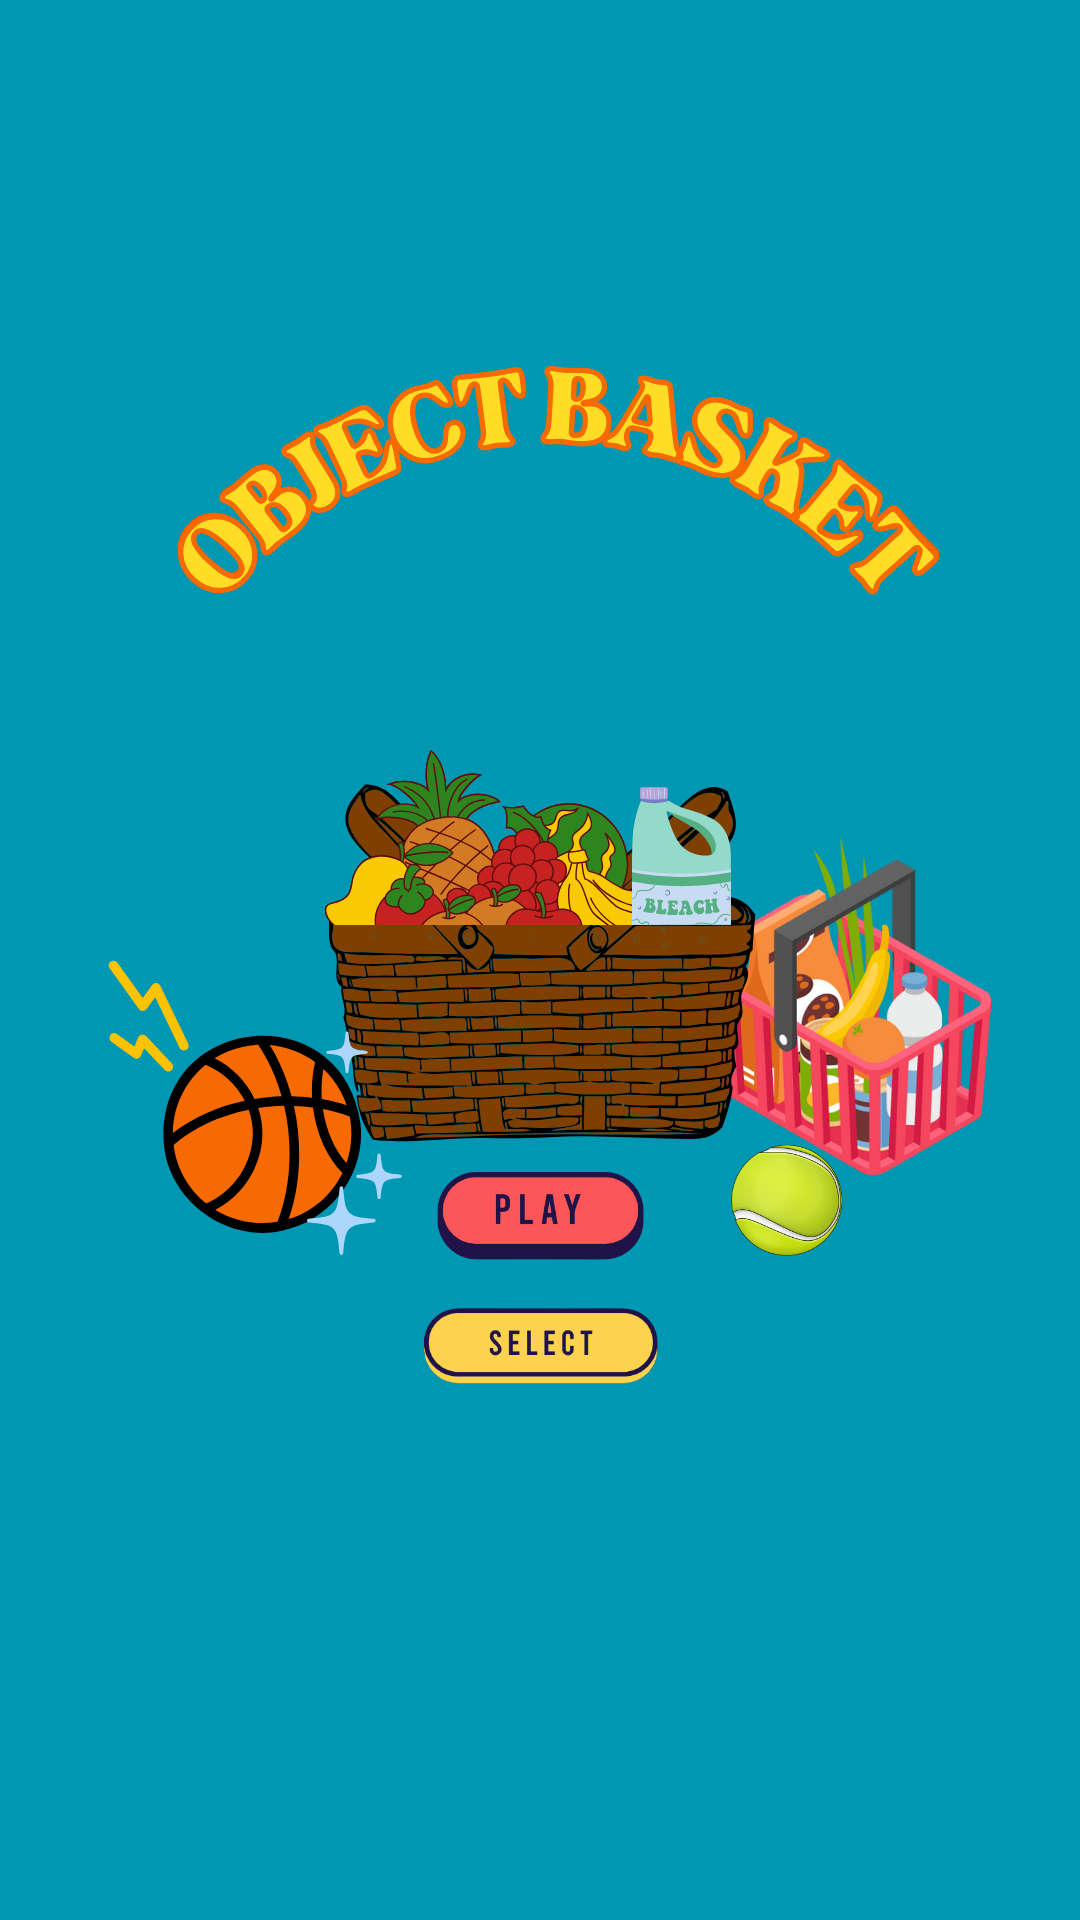

Layout XML and referenced resources for this Android screen:
<!-- AndroidManifest.xml: application theme Theme.ObjectBasket -->
<!-- res/layout/activity_main.xml -->
<?xml version="1.0" encoding="utf-8"?>
<androidx.constraintlayout.widget.ConstraintLayout xmlns:android="http://schemas.android.com/apk/res/android"
    xmlns:app="http://schemas.android.com/apk/res-auto"
    xmlns:tools="http://schemas.android.com/tools"
    android:layout_width="match_parent"
    android:layout_height="match_parent"
    tools:context=".MainActivity">


    <androidx.constraintlayout.widget.Guideline
        android:id="@+id/guidelineVertical20"
        android:layout_width="wrap_content"
        android:layout_height="wrap_content"
        android:orientation="vertical"
        app:layout_constraintGuide_percent="0.1" />

    <ImageView
        android:id="@+id/imageView"
        android:layout_width="match_parent"
        android:layout_height="match_parent"
        android:contentDescription="@string/main_menu_background_description"
        android:scaleType="centerCrop"
        android:src="@drawable/main"
        app:layout_constraintBottom_toBottomOf="parent"
        app:layout_constraintEnd_toEndOf="parent"
        app:layout_constraintHorizontal_bias="1.0"
        app:layout_constraintStart_toStartOf="parent"
        app:layout_constraintTop_toTopOf="parent"
        app:layout_constraintVertical_bias="1.0" />


    <ImageView
        android:id="@+id/Start"
        android:layout_width="227dp"
        android:layout_height="128dp"
        android:clickable="false"
        android:contentDescription="@string/start_button"
        android:focusable="true"
        android:src="@drawable/start"
        app:layout_constraintBottom_toBottomOf="parent"
        app:layout_constraintEnd_toEndOf="parent"
        app:layout_constraintStart_toStartOf="parent"
        app:layout_constraintTop_toTopOf="parent"
        app:layout_constraintVertical_bias="0.683" />


    <Button
        android:id="@+id/startButton"
        android:layout_width="43dp"
        android:layout_height="19dp"
        android:background="@android:color/transparent"
        android:onClick="openGame"
        app:layout_constraintBottom_toBottomOf="parent"
        app:layout_constraintEnd_toEndOf="parent"
        app:layout_constraintStart_toStartOf="parent"
        app:layout_constraintTop_toTopOf="parent"
        app:layout_constraintVertical_bias="0.638" />

    <ImageView
        android:id="@+id/Cosmetics"
        android:layout_width="240dp"
        android:layout_height="150dp"
        android:clickable="false"
        android:contentDescription="@string/cosmetics_button"
        android:focusable="true"
        android:src="@drawable/cosmetics"
        app:layout_constraintBottom_toBottomOf="parent"
        app:layout_constraintEnd_toEndOf="parent"
        app:layout_constraintStart_toStartOf="parent"
        app:layout_constraintTop_toTopOf="parent"
        app:layout_constraintVertical_bias="0.79" />

    <Button
        android:id="@+id/cosmeticsButton"
        android:layout_width="50dp"
        android:layout_height="19dp"
        android:background="@android:color/transparent"
        android:onClick="openCosmetics"
        app:layout_constraintBottom_toBottomOf="parent"
        app:layout_constraintEnd_toEndOf="parent"
        app:layout_constraintHorizontal_bias="0.498"
        app:layout_constraintStart_toStartOf="parent"
        app:layout_constraintTop_toTopOf="parent"
        app:layout_constraintVertical_bias="0.716" />


</androidx.constraintlayout.widget.ConstraintLayout>
<!-- resources referenced by this layout -->
<resources>
  <!-- drawable cosmetics: png bitmap (drawable, 13768 bytes) -->
  <!-- drawable main: png bitmap (drawable, 290532 bytes) -->
  <!-- drawable start: png bitmap (drawable, 15050 bytes) -->
  <string name="cosmetics_button">Cosmetics_Button</string>
  <string name="main_menu_background_description">Main Menu Background</string>
  <string name="start_button">Start_Button</string>
  <style name="Theme.ObjectBasket" parent="Base.Theme.ObjectBasket" />
  <style name="Base.Theme.ObjectBasket" parent="Theme.AppCompat.DayNight.NoActionBar">
          
          
      </style>
</resources>
